Run: headless pygame with SDL's dummy video driver; simulated clock (each Clock.tick advances the game by its frame time, no real sleeping); random seed 0; keys injected as events and as key.get_pressed() state; mouse plan: one left click at the window centre at the start of phase 2, then a move to the lower-right quarter at the start of phase 3.
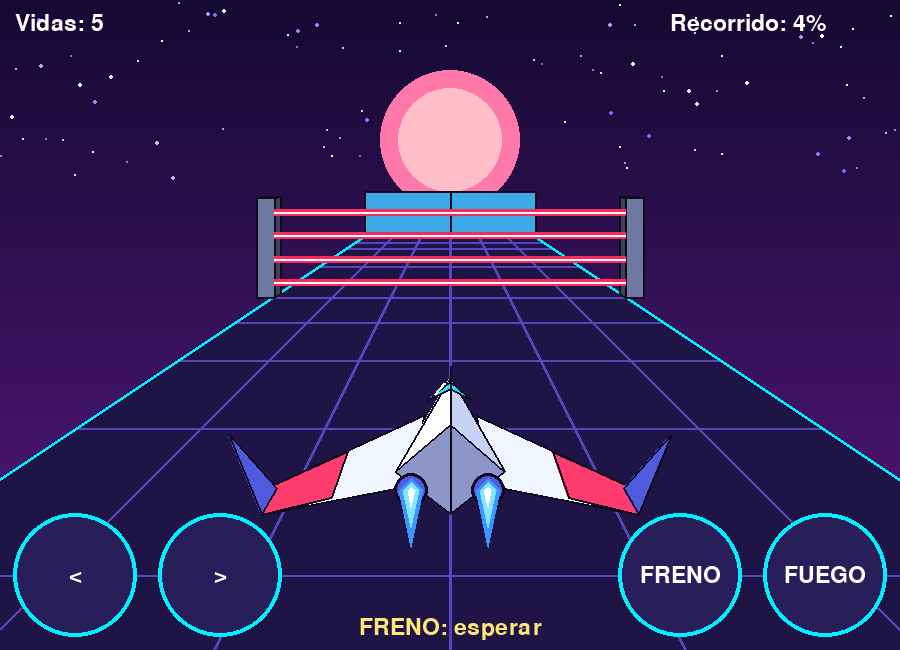
Frame 1 of 4 · flips 1–60 · no input
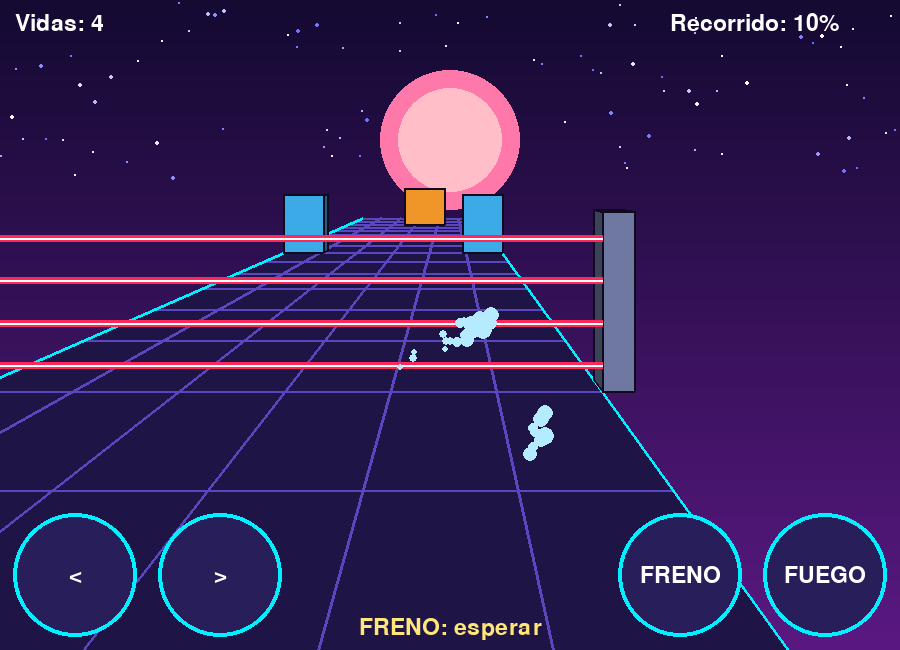
Frame 2 of 4 · flips 61–180 · clicked the window centre · tapped SPACE, RETURN · held RIGHT (→), D
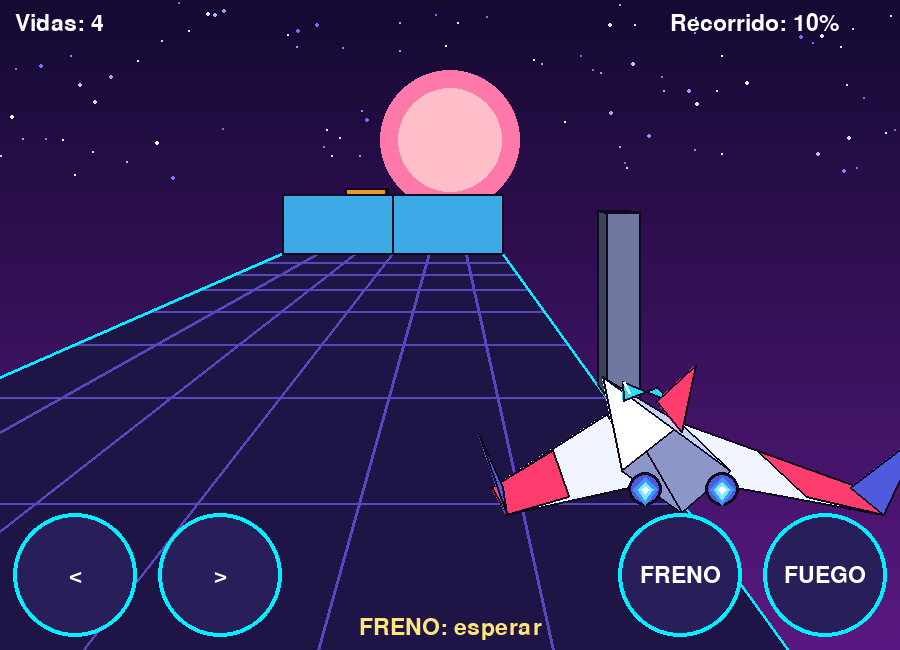
Frame 3 of 4 · flips 181–300 · moved the mouse to the lower-right quarter · held DOWN (↓), S
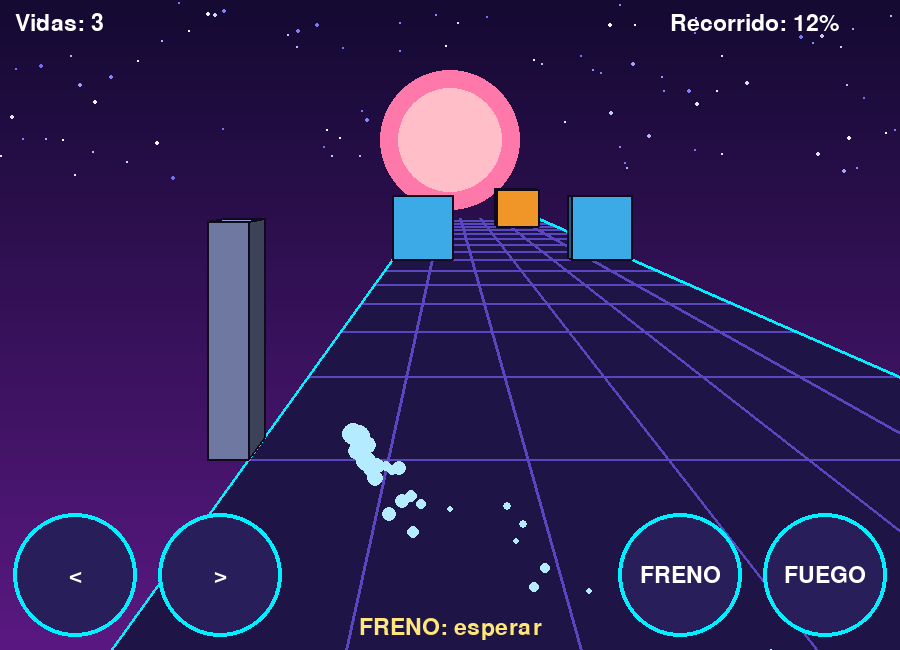
Frame 4 of 4 · flips 301–420 · held LEFT (←), A, UP (↑), W

The pygame program that drew these frames:

import math
import os
import random
import sys

import pygame

# ---------- Configuración (cambiá estos números para ajustar el juego) ----------
ANCHO, ALTO = 900, 650
FPS = 60
VIDAS = 5
VELOCIDAD = 320          # velocidad de avance
EMPUJE = 1500            # fuerza del gas lateral
FRICCION = 4.0
VIDA_BOSS = 30
DANIO_ESPERA = 0.25      # segundos entre disparos

# Mundo 3D
MITAD_PISTA = 300
PISO = -70
FOCAL = 500
HORIZONTE = 180
DIST_CAMARA = 260
ALTURA_CAMARA = 130
LEJOS = 2600

# Obstáculos: (tipo, distancia, duración del ciclo en segundos, desfase)
OBSTACULOS = [
    ("laser", 900, 2.6, 0.0),
    ("puerta", 1800, 3.2, 1.0),
    ("martillo", 2700, 2.8, 0.0),
    ("laser", 3500, 2.0, 0.7),
    ("puerta", 4300, 2.6, 0.3),
    ("martillo", 5100, 2.2, 1.1),
    ("laser", 5700, 1.8, 0.2),
]
INICIO_BOSS = 6500

NEGRO = (15, 10, 30)
BLANCO = (255, 255, 255)


# ================= LÓGICA =================
def nuevo_juego():
    return {
        "x": 0.0, "vx": 0.0, "z": 0.0, "vel": VELOCIDAD, "t": 0.0,
        "vidas": VIDAS, "invulnerable": 0.0, "recarga": 0.0,
        "estado": "jugando", "boss": None,
        "balas": [],     # [x, z]
        "fuego": [],     # [x, z, vx]
        "gases": [],     # [x, y, z, vx, vida]
    }


def fase(obstaculo, t):
    """Valor entre 0 y 1 que indica en qué parte del ciclo está el obstáculo."""
    _, _, ciclo, desfase = obstaculo
    return ((t + desfase) / ciclo) % 1.0


def laser_encendido(obstaculo, t):
    return fase(obstaculo, t) < 0.55


def hueco_puerta(obstaculo, t):
    """Mitad del ancho del hueco entre las dos puertas."""
    apertura = max(0.0, math.sin(fase(obstaculo, t) * 2 * math.pi))
    return min(1.0, apertura * 1.5) * 190


def x_martillo(obstaculo, t):
    return math.sin(fase(obstaculo, t) * 2 * math.pi) * 230


def golpea(obstaculo, x, t):
    tipo = obstaculo[0]
    if tipo == "laser":
        return laser_encendido(obstaculo, t)
    if tipo == "puerta":
        return abs(x) + 30 > hueco_puerta(obstaculo, t)
    return abs(x - x_martillo(obstaculo, t)) < 130


def perder_vida(j):
    if j["invulnerable"] > 0:
        return
    j["vidas"] -= 1
    j["invulnerable"] = 1.5
    if j["vidas"] <= 0:
        j["estado"] = "perdiste"


def actualizar(j, dt, izquierda, derecha, frenar, disparar):
    for g in j["gases"]:
        g[0] += g[3] * dt
        g[4] -= dt
    j["gases"] = [g for g in j["gases"] if g[4] > 0]

    if j["estado"] != "jugando":
        return

    j["t"] += dt
    j["invulnerable"] = max(0.0, j["invulnerable"] - dt)
    j["recarga"] = max(0.0, j["recarga"] - dt)

    # Movimiento lateral a gas
    direccion = int(derecha) - int(izquierda)
    if direccion:
        j["vx"] += direccion * EMPUJE * dt
        for _ in range(2):
            j["gases"].append([
                j["x"] - direccion * 55, random.uniform(-10, 10), j["z"],
                -direccion * random.uniform(120, 260), random.uniform(0.15, 0.4),
            ])
    j["vx"] -= j["vx"] * min(1.0, FRICCION * dt)
    j["x"] += j["vx"] * dt
    limite = MITAD_PISTA - 40
    if abs(j["x"]) > limite:
        j["x"] = max(-limite, min(limite, j["x"]))
        j["vx"] = 0

    if j["boss"] is None:
        avanzar(j, dt, frenar)
    else:
        pelear(j, dt, disparar)


def avanzar(j, dt, frenar):
    objetivo = 0 if frenar else VELOCIDAD
    j["vel"] += (objetivo - j["vel"]) * min(1.0, 12 * dt)
    z_antes = j["z"]
    j["z"] += j["vel"] * dt

    for obstaculo in OBSTACULOS:
        z = obstaculo[1]
        if z_antes < z <= j["z"] and golpea(obstaculo, j["x"], j["t"]):
            perder_vida(j)
            j["z"] = z - 220      # rebota para volver a intentar
            j["vel"] = 0

    if j["z"] >= INICIO_BOSS:
        j["boss"] = {"x": 0.0, "vida": VIDA_BOSS, "t": 0.0, "ataque": 2.0, "golpe": 0.0}
        j["invulnerable"] = 1.5


def pelear(j, dt, disparar):
    boss = j["boss"]
    boss["t"] += dt
    boss["golpe"] = max(0.0, boss["golpe"] - dt)
    boss["x"] = math.sin(boss["t"] * 0.9) * 200
    furioso = boss["vida"] <= VIDA_BOSS / 2

    boss["ataque"] -= dt
    if boss["ataque"] <= 0:
        boss["ataque"] = 0.9 if furioso else 1.4
        tiempo_vuelo = 900 / 650
        apuntar = (j["x"] - boss["x"]) / tiempo_vuelo
        desvios = (-170, 0, 170) if furioso else (0,)
        for d in desvios:
            j["fuego"].append([boss["x"], j["z"] + 900, apuntar + d])

    if disparar and j["recarga"] <= 0:
        j["balas"].append([j["x"], j["z"] + 40])
        j["recarga"] = DANIO_ESPERA

    for b in j["balas"][:]:
        b[1] += 1500 * dt
        if b[1] >= j["z"] + 900:
            if abs(b[0] - boss["x"]) < 100:
                boss["vida"] -= 1
                boss["golpe"] = 0.12
            j["balas"].remove(b)

    for f in j["fuego"][:]:
        f[0] += f[2] * dt
        f[1] -= 650 * dt
        if f[1] <= j["z"]:
            if abs(f[0] - j["x"]) < 65:
                perder_vida(j)
            j["fuego"].remove(f)

    if boss["vida"] <= 0 and j["estado"] == "jugando":
        j["estado"] = "ganaste"
        j["fuego"].clear()


# ================= BOTONES TÁCTILES =================
# nombre: (x, y, radio)
BOTONES = {
    "izquierda": (75, 575, 62),
    "derecha": (220, 575, 62),
    "frenar": (680, 575, 62),
    "disparar": (825, 575, 62),
}


def botones_tocados(puntos):
    """Devuelve los nombres de los botones que están bajo algún dedo."""
    return {nombre for nombre, (bx, by, r) in BOTONES.items()
            for x, y in puntos if (x - bx) ** 2 + (y - by) ** 2 <= (r + 12) ** 2}


def a_juego(px, py, ancho, alto):
    """Pasa un punto de la pantalla del celular a las coordenadas del juego."""
    escala = min(ancho / ANCHO, alto / ALTO)
    return ((px - (ancho - ANCHO * escala) / 2) / escala,
            (py - (alto - ALTO * escala) / 2) / escala)


def dibujar_botones(pantalla, fuente, activos):
    etiquetas = {"izquierda": "<", "derecha": ">", "frenar": "FRENO", "disparar": "FUEGO"}
    for nombre, (x, y, r) in BOTONES.items():
        relleno = (255, 80, 130) if nombre in activos else (40, 30, 90)
        pygame.draw.circle(pantalla, relleno, (x, y), r)
        pygame.draw.circle(pantalla, (0, 240, 255), (x, y), r, 4)
        texto = fuente.render(etiquetas[nombre], True, BLANCO)
        pantalla.blit(texto, texto.get_rect(center=(x, y)))


# ================= DIBUJO 3D =================
def proyectar(x, y, z, camx, camz):
    """Convierte un punto 3D en un punto de la pantalla."""
    d = max(20.0, z - camz)
    escala = FOCAL / d
    return (ANCHO / 2 + (x - camx) * escala,
            HORIZONTE - (y - ALTURA_CAMARA) * escala)


def cara(pantalla, puntos, color, borde=2):
    """Polígono con contorno oscuro, estilo anime."""
    pygame.draw.polygon(pantalla, color, puntos)
    if borde:
        pygame.draw.polygon(pantalla, NEGRO, puntos, borde)


def caja(pantalla, x1, x2, y1, y2, z1, z2, color, camx, camz):
    def p(x, y, z):
        return proyectar(x, y, z, camx, camz)

    oscuro = tuple(int(c * 0.55) for c in color)
    claro = tuple(min(255, int(c * 1.3)) for c in color)
    if x1 > camx:       # cara izquierda visible
        cara(pantalla, [p(x1, y1, z1), p(x1, y2, z1), p(x1, y2, z2), p(x1, y1, z2)], oscuro)
    if x2 < camx:       # cara derecha visible
        cara(pantalla, [p(x2, y1, z1), p(x2, y2, z1), p(x2, y2, z2), p(x2, y1, z2)], oscuro)
    if y2 < ALTURA_CAMARA:
        cara(pantalla, [p(x1, y2, z1), p(x2, y2, z1), p(x2, y2, z2), p(x1, y2, z2)], claro)
    cara(pantalla, [p(x1, y1, z1), p(x2, y1, z1), p(x2, y2, z1), p(x1, y2, z1)], color)


def dibujar_fondo(pantalla, estrellas, camx, camz, t):
    for y in range(0, ALTO, 5):
        k = y / ALTO
        pygame.draw.rect(pantalla, (int(20 + 70 * k), int(10 + 15 * k), int(50 + 80 * k)),
                         (0, y, ANCHO, 5))
    for x, y, r in estrellas:
        brillo = 180 + int(70 * math.sin(t * 3 + x))
        pygame.draw.circle(pantalla, (brillo, brillo, 255), (x, y), r)
    pygame.draw.circle(pantalla, (255, 120, 170), (ANCHO // 2, HORIZONTE - 40), 70)
    pygame.draw.circle(pantalla, (255, 190, 200), (ANCHO // 2, HORIZONTE - 40), 52)

    # Pista en perspectiva
    cerca, lejos = camz + 60, camz + LEJOS
    esquinas = [proyectar(-MITAD_PISTA, PISO, cerca, camx, camz),
                proyectar(MITAD_PISTA, PISO, cerca, camx, camz),
                proyectar(MITAD_PISTA, PISO, lejos, camx, camz),
                proyectar(-MITAD_PISTA, PISO, lejos, camx, camz)]
    pygame.draw.polygon(pantalla, (30, 20, 70), esquinas)
    z = (int(cerca) // 150 + 1) * 150
    while z < lejos:
        pygame.draw.line(pantalla, (90, 70, 190),
                         proyectar(-MITAD_PISTA, PISO, z, camx, camz),
                         proyectar(MITAD_PISTA, PISO, z, camx, camz), 2)
        z += 150
    for x in range(-MITAD_PISTA, MITAD_PISTA + 1, 100):
        color = (0, 240, 255) if abs(x) == MITAD_PISTA else (90, 70, 190)
        pygame.draw.line(pantalla, color,
                         proyectar(x, PISO, cerca, camx, camz),
                         proyectar(x, PISO, lejos, camx, camz), 3)


def dibujar_obstaculo(pantalla, obstaculo, t, camx, camz):
    tipo, z = obstaculo[0], obstaculo[1]
    m = MITAD_PISTA
    if tipo == "laser":
        for lado in (-m - 30, m):
            caja(pantalla, lado, lado + 30, PISO, 100, z, z + 30, (110, 120, 160), camx, camz)
        f = fase(obstaculo, t)
        if f < 0.55:
            color, grosor = (255, 40, 90), 7
        elif f > 0.85:
            color, grosor = (255, 220, 40), 2     # aviso: se va a encender
        else:
            return
        for y in (-45, -5, 35, 75):
            a = proyectar(-m, y, z, camx, camz)
            b = proyectar(m, y, z, camx, camz)
            pygame.draw.line(pantalla, color, a, b, grosor)
            if grosor > 2:
                pygame.draw.line(pantalla, BLANCO, a, b, 2)
    elif tipo == "puerta":
        hueco = hueco_puerta(obstaculo, t)
        caja(pantalla, -m, -hueco, PISO, 90, z, z + 40, (60, 170, 230), camx, camz)
        caja(pantalla, hueco, m, PISO, 90, z, z + 40, (60, 170, 230), camx, camz)
    else:
        x = x_martillo(obstaculo, t)
        caja(pantalla, x - 90, x + 90, PISO, 90, z, z + 80, (240, 150, 40), camx, camz)


def dibujar_nave(pantalla, j, camx, camz):
    if j["invulnerable"] > 0 and int(j["t"] * 12) % 2 == 0:
        return
    t = pygame.time.get_ticks() / 1000
    flotar = math.sin(t * 5) * 4
    inclinacion = -j["vx"] / 900

    def p(x, y, z):
        # Rota el punto para que la nave se incline al doblar
        c, s = math.cos(inclinacion), math.sin(inclinacion)
        return proyectar(j["x"] + x * c - y * s, x * s + y * c + flotar,
                         j["z"] + z, camx, camz)

    # Alas
    for s in (-1, 1):
        cara(pantalla, [p(s * 15, 0, 25), p(s * 85, -8, -30), p(s * 80, -8, -48),
                        p(s * 15, -3, -35)], (240, 245, 255))
        cara(pantalla, [p(s * 52, -4, -6), p(s * 85, -8, -30), p(s * 80, -8, -48),
                        p(s * 52, -5, -41)], (255, 60, 110))
        cara(pantalla, [p(s * 80, -8, -30), p(s * 92, 28, -52), p(s * 80, -8, -48)],
             (80, 90, 220))
    # Cuerpo
    punta, atras = p(0, 0, 80), p(0, 24, -35)
    cara(pantalla, [punta, p(-25, 0, -30), p(0, -16, -35)], (140, 150, 200))
    cara(pantalla, [punta, p(25, 0, -30), p(0, -16, -35)], (140, 150, 200))
    cara(pantalla, [punta, p(-25, 0, -30), atras], (255, 255, 255))
    cara(pantalla, [punta, p(25, 0, -30), atras], (200, 210, 245))
    # Cabina con brillo
    cara(pantalla, [p(0, 12, 42), p(-12, 17, 5), p(0, 29, -8), p(12, 17, 5)], (40, 220, 255))
    pygame.draw.line(pantalla, BLANCO, p(-3, 16, 30), p(-8, 19, 8), 3)
    # Aleta trasera
    cara(pantalla, [p(0, 22, -8), p(0, 55, -48), p(0, 20, -35)], (255, 60, 110))
    # Turbinas con fuego animado
    largo = 8 if j["vel"] < 50 else 24 + math.sin(t * 40) * 7
    for s in (-1, 1):
        cx, cy = p(s * 17, -4, -38)
        pygame.draw.circle(pantalla, NEGRO, (int(cx), int(cy)), 17)
        pygame.draw.circle(pantalla, (80, 90, 220), (int(cx), int(cy)), 14)
        for color, k in (((60, 150, 255), 1.0), ((130, 230, 255), 0.65), (BLANCO, 0.3)):
            ancho = 12 * k
            cara(pantalla, [(cx - ancho, cy), (cx, cy + largo * 2 * k),
                            (cx + ancho, cy), (cx, cy - ancho)], color, 0)


def dibujar_boss(pantalla, fuente, j, camx, camz):
    """Gauto, el buitre."""
    boss = j["boss"]
    cx, cy = proyectar(boss["x"], 50 + math.sin(boss["t"] * 4) * 15,
                       j["z"] + 900, camx, camz)
    # Aparece creciendo
    e = min(1.0, 0.3 + boss["t"]) * FOCAL / (900 + DIST_CAMARA) * 2.1

    def p(x, y):
        return (cx + x * e, cy - y * e)

    furioso = boss["vida"] <= VIDA_BOSS / 2
    golpeado = boss["golpe"] > 0
    plumas = BLANCO if golpeado else ((130, 30, 40) if furioso else (70, 50, 60))
    puntas = BLANCO if golpeado else (35, 25, 35)
    aleteo = math.sin(boss["t"] * 7) * 45

    # Alas que aletean
    for s in (-1, 1):
        cara(pantalla, [p(s * 35, 5), p(s * 100, 45 + aleteo * 0.6), p(s * 190, 40 + aleteo),
                        p(s * 165, 10 + aleteo * 0.8), p(s * 180, -12 + aleteo * 0.7),
                        p(s * 135, -15 + aleteo * 0.5), p(s * 140, -40 + aleteo * 0.4),
                        p(s * 90, -30), p(s * 40, -45)], plumas, 3)
        cara(pantalla, [p(s * 135, 38 + aleteo * 0.8), p(s * 190, 40 + aleteo),
                        p(s * 165, 10 + aleteo * 0.8)], puntas, 3)
    # Patas
    for s in (-1, 1):
        for dedo in (-12, 0, 12):
            pygame.draw.line(pantalla, (230, 180, 60), p(s * 22, -65),
                             p(s * 22 + dedo, -95), max(2, int(6 * e)))
    # Cuerpo
    cara(pantalla, [p(-50, 5), p(0, 25), p(50, 5), p(38, -55), p(0, -75), p(-38, -55)],
         plumas, 3)
    # Collar de plumas blancas
    cara(pantalla, [p(-55, 12), p(-35, 28), p(0, 35), p(35, 28), p(55, 12), p(38, -8),
                    p(25, 6), p(12, -16), p(0, 2), p(-12, -16), p(-25, 6), p(-38, -8)],
         (240, 240, 235), 3)
    # Cabeza pelada
    piel = BLANCO if golpeado else (225, 120, 125)
    cara(pantalla, [p(-18, 30), p(-32, 60), p(-26, 88), p(0, 100), p(26, 88), p(32, 60),
                    p(18, 30)], piel, 3)
    # Ojos enojados
    for s in (-1, 1):
        cara(pantalla, [p(s * 5, 66), p(s * 27, 80), p(s * 24, 63), p(s * 11, 60)],
             (255, 230, 40), 2)
        pygame.draw.circle(pantalla, NEGRO, p(s * 16, 67), max(2, int(4 * e)))
        pygame.draw.line(pantalla, NEGRO, p(s * 3, 70), p(s * 30, 87), max(2, int(5 * e)))
    # Pico ganchudo (se abre antes de atacar)
    abierta = 16 if boss["ataque"] < 0.35 else 0
    if abierta:
        cara(pantalla, [p(-14, 45), p(14, 45), p(0, 8 - abierta)], (255, 140, 30), 2)
    cara(pantalla, [p(-13, 62), p(13, 62), p(17, 45), p(8, 30), p(0, 14), p(-3, 32),
                    p(-17, 45)], (245, 190, 50), 3)

    # Barra de vida
    pygame.draw.rect(pantalla, NEGRO, (248, 58, 404, 20))
    pygame.draw.rect(pantalla, (255, 50, 80),
                     (250, 60, 400 * max(0, boss["vida"]) / VIDA_BOSS, 16))
    texto = fuente.render("GAUTO", True, BLANCO)
    pantalla.blit(texto, texto.get_rect(center=(ANCHO / 2, 38)))


def dibujar_bola(pantalla, x, y, z, camx, camz, colores, radio, t):
    sx, sy = proyectar(x, y, z, camx, camz)
    r = radio * FOCAL / max(60.0, z - camz)
    for i, color in enumerate(colores):
        pulso = 1 + 0.15 * math.sin(t * 30 + i * 2)
        pygame.draw.circle(pantalla, color, (int(sx), int(sy)),
                           max(1, int(r * (1 - i * 0.3) * pulso)))


def dibujar(pantalla, fuente, grande, j, estrellas):
    camx = j["x"] * 0.6
    camz = j["z"] - DIST_CAMARA
    t = j["t"]
    dibujar_fondo(pantalla, estrellas, camx, camz, t)

    # Primero lo lejano, después lo cercano
    for obstaculo in sorted(OBSTACULOS, key=lambda o: -o[1]):
        if j["z"] < obstaculo[1] < camz + LEJOS:
            dibujar_obstaculo(pantalla, obstaculo, t, camx, camz)

    if j["boss"]:
        dibujar_boss(pantalla, fuente, j, camx, camz)
    for x, z in j["balas"]:
        dibujar_bola(pantalla, x, 0, z, camx, camz,
                     [(40, 200, 255), (160, 240, 255), BLANCO], 14, t)
    for x, z, _ in sorted(j["fuego"], key=lambda f: -f[1]):
        dibujar_bola(pantalla, x, 0, z, camx, camz,
                     [(220, 40, 20), (255, 140, 20), (255, 240, 120)], 42, t)

    for x, y, z, _, vida in j["gases"]:
        sx, sy = proyectar(x, y, z, camx, camz)
        pygame.draw.circle(pantalla, (180, 235, 255), (int(sx), int(sy)), int(3 + vida * 22))
    dibujar_nave(pantalla, j, camx, camz)

    pantalla.blit(fuente.render(f"Vidas: {max(0, j['vidas'])}", True, BLANCO), (15, 12))
    if not j["boss"]:
        avance = min(100, int(j["z"] / INICIO_BOSS * 100))
        pantalla.blit(fuente.render(f"Recorrido: {avance}%", True, BLANCO), (ANCHO - 230, 12))
    ayuda = "FUEGO: disparar" if j["boss"] else "FRENO: esperar"
    texto = fuente.render(ayuda, True, (255, 230, 120))
    pantalla.blit(texto, texto.get_rect(center=(ANCHO / 2, ALTO - 22)))

    if j["estado"] != "jugando":
        mensaje = "¡VENCISTE A GAUTO!" if j["estado"] == "ganaste" else "PERDISTE"
        for i, (f, linea) in enumerate([(grande, mensaje),
                                        (fuente, "Tocá la pantalla para reiniciar")]):
            texto = f.render(linea, True, BLANCO)
            rect = texto.get_rect(center=(ANCHO / 2, ALTO / 2 + i * 60))
            pygame.draw.rect(pantalla, NEGRO, rect.inflate(30, 14))
            pantalla.blit(texto, rect)


def main():
    pygame.init()
    if "ANDROID_ARGUMENT" in os.environ:      # celular: pantalla completa
        ventana = pygame.display.set_mode((0, 0), pygame.FULLSCREEN)
    else:                                     # PC: ventana normal
        ventana = pygame.display.set_mode((ANCHO, ALTO))
    pygame.display.set_caption("Nave 3D contra Gauto")
    pantalla = pygame.Surface((ANCHO, ALTO))
    reloj = pygame.time.Clock()
    fuente = pygame.font.Font(None, 34)
    grande = pygame.font.Font(None, 72)
    estrellas = [(random.randrange(ANCHO), random.randrange(HORIZONTE), random.choice((1, 1, 2)))
                 for _ in range(90)]
    j = nuevo_juego()
    dedos = {}                                # dedo -> posición
    fin = 0.0                                 # tiempo desde que terminó la partida

    while True:
        dt = min(reloj.tick(FPS) / 1000, 0.05)
        ancho, alto = ventana.get_size()
        fin = fin + dt if j["estado"] != "jugando" else 0.0
        reiniciar = False

        for evento in pygame.event.get():
            if evento.type == pygame.QUIT:
                pygame.quit()
                sys.exit()
            if evento.type == pygame.KEYDOWN:
                if evento.key == pygame.K_AC_BACK:      # botón "atrás" de Android
                    pygame.quit()
                    sys.exit()
                if evento.key == pygame.K_r:
                    reiniciar = True
            if evento.type in (pygame.FINGERDOWN, pygame.FINGERMOTION):
                dedos[evento.finger_id] = a_juego(evento.x * ancho, evento.y * alto,
                                                  ancho, alto)
                if evento.type == pygame.FINGERDOWN and fin > 1:
                    reiniciar = True
            if evento.type == pygame.FINGERUP:
                dedos.pop(evento.finger_id, None)
            if evento.type == pygame.MOUSEBUTTONDOWN and fin > 1:
                reiniciar = True

        if reiniciar:
            j = nuevo_juego()

        puntos = list(dedos.values())
        if pygame.mouse.get_pressed()[0]:       # para probar con el mouse en la PC
            puntos.append(a_juego(*pygame.mouse.get_pos(), ancho, alto))
        activos = botones_tocados(puntos)

        k = pygame.key.get_pressed()
        actualizar(j, dt,
                   k[pygame.K_LEFT] or "izquierda" in activos,
                   k[pygame.K_RIGHT] or "derecha" in activos,
                   k[pygame.K_DOWN] or "frenar" in activos,
                   k[pygame.K_SPACE] or "disparar" in activos)
        dibujar(pantalla, fuente, grande, j, estrellas)
        dibujar_botones(pantalla, fuente, activos)

        # Agrandar el dibujo hasta llenar la pantalla sin deformarlo
        escala = min(ancho / ANCHO, alto / ALTO)
        tam = (int(ANCHO * escala), int(ALTO * escala))
        ventana.fill((0, 0, 0))
        ventana.blit(pygame.transform.scale(pantalla, tam),
                     ((ancho - tam[0]) // 2, (alto - tam[1]) // 2))
        pygame.display.flip()


if __name__ == "__main__":
    main()
